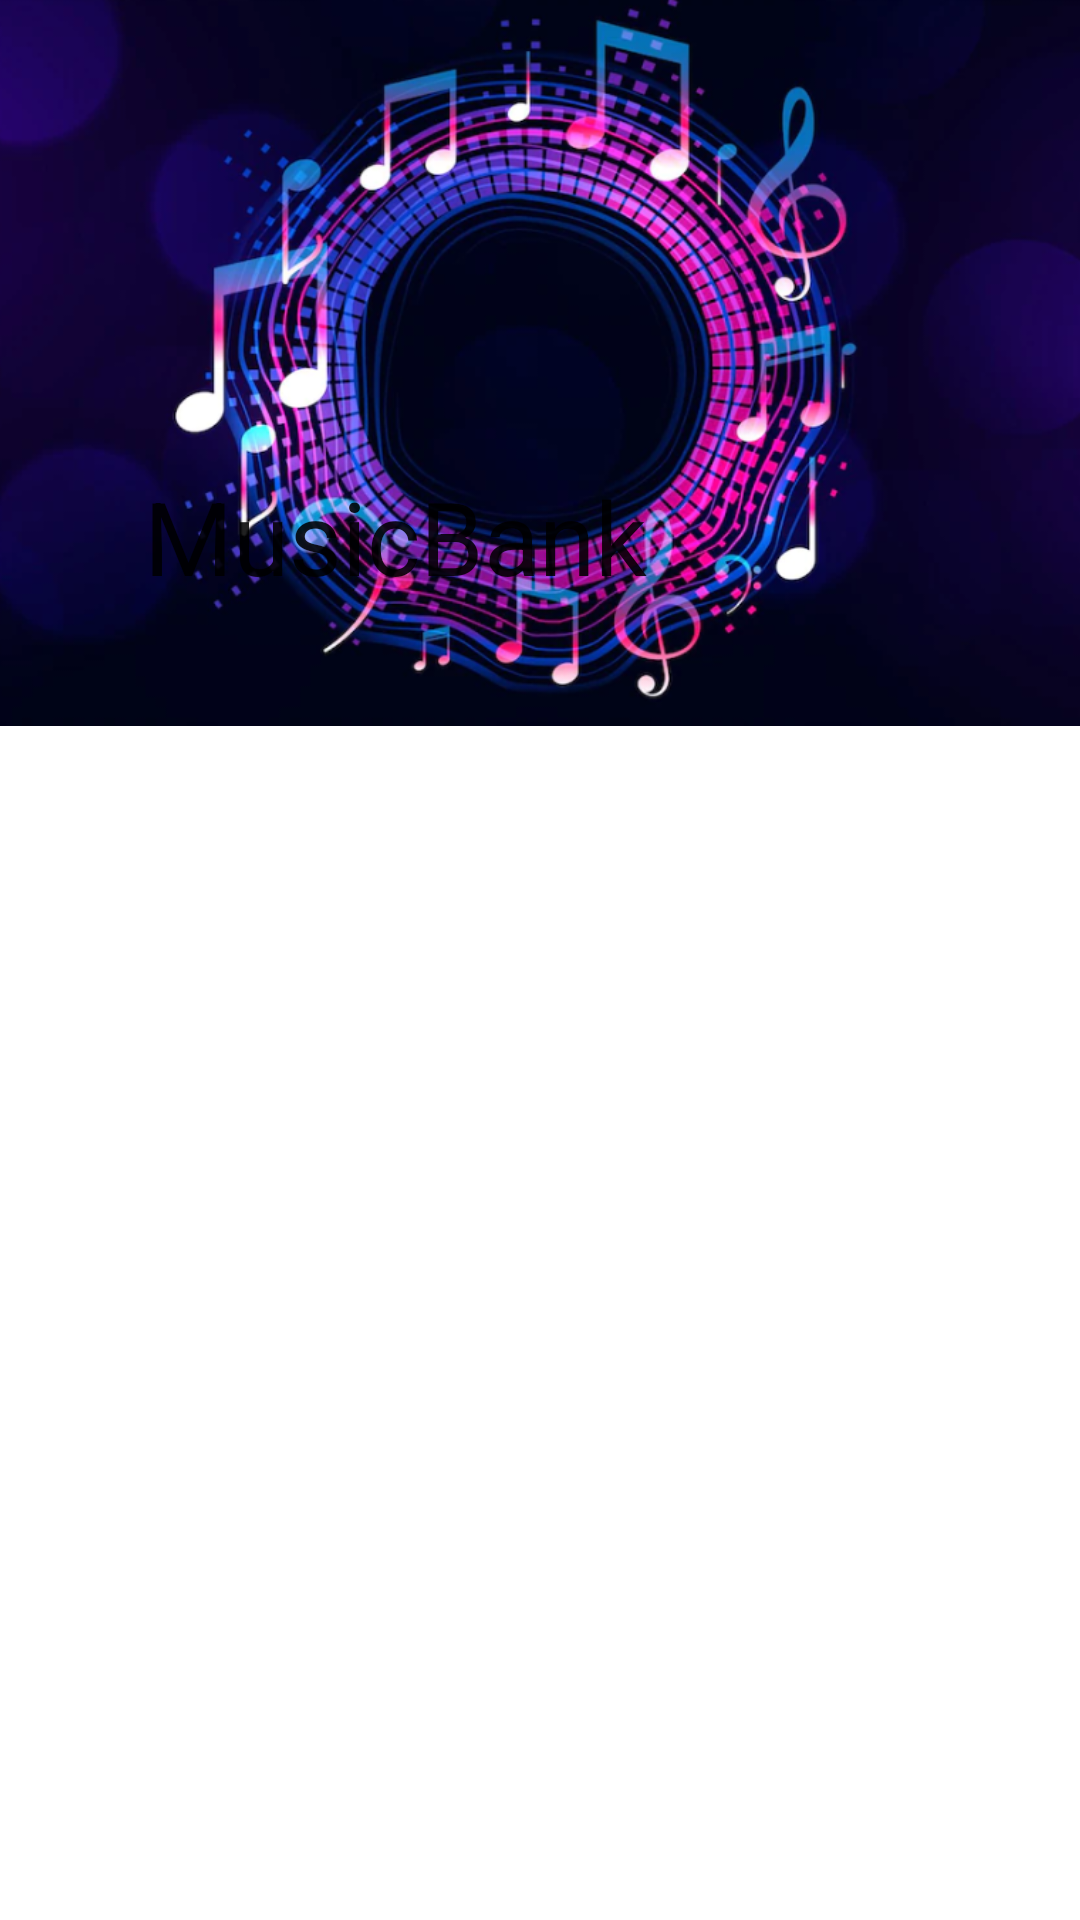

Layout XML and referenced resources for this Android screen:
<!-- AndroidManifest.xml: application theme Theme.MediaPlayer -->
<!-- res/layout/activity_main.xml -->
<?xml version="1.0" encoding="utf-8"?>
<androidx.drawerlayout.widget.DrawerLayout xmlns:android="http://schemas.android.com/apk/res/android"
    xmlns:app="http://schemas.android.com/apk/res-auto"
    xmlns:tools="http://schemas.android.com/tools"
    android:layout_width="match_parent"
    android:layout_height="match_parent"
    tools:context=".MainActivity"
    android:id="@+id/drawerLayout">
    <androidx.coordinatorlayout.widget.CoordinatorLayout
        android:id="@+id/main_content"
        android:layout_width="match_parent"
        android:layout_height="match_parent">

        <com.google.android.material.appbar.AppBarLayout
            android:layout_width="match_parent"
            android:layout_height="242dp"
            android:id="@+id/apbar"
            android:theme="@style/Theme.AppCompat.DayNight.DarkActionBar">

            <com.google.android.material.appbar.CollapsingToolbarLayout
                android:layout_width="match_parent"
                android:layout_height="242dp"
                app:title="MusicBank"
                app:collapsedTitleTextColor="#041778"
                app:expandedTitleMarginBottom="50dp"
                app:expandedTitleMarginStart="48dp"
                app:layout_scrollFlags="scroll|exitUntilCollapsed"
                app:contentScrim="#041778">

                <ImageView
                    android:layout_width="match_parent"
                    android:layout_height="match_parent"
                    android:src="@drawable/backimage1"
                    android:scaleType="centerCrop"
                    app:layout_collapseMode="parallax"/>
                <androidx.appcompat.widget.Toolbar
                    android:layout_width="match_parent"
                    android:layout_height="?attr/actionBarSize"
                    android:id="@+id/toolbar"
                    app:layout_collapseMode="pin"
                    android:background="#0003DAC5">
                </androidx.appcompat.widget.Toolbar>


                <com.google.android.material.tabs.TabLayout
                    android:layout_width="match_parent"
                    android:layout_height="50dp"
                    android:id="@+id/tablayoutMain1"
                    android:layout_gravity="bottom"
                    app:layout_collapseMode="parallax"
                    app:tabMode="scrollable"
                    android:background="#00FCFEFF"
                    app:tabTextColor="@color/white">
                </com.google.android.material.tabs.TabLayout>

            </com.google.android.material.appbar.CollapsingToolbarLayout>

        </com.google.android.material.appbar.AppBarLayout>

        <androidx.viewpager2.widget.ViewPager2
            android:id="@+id/viewpager"
            android:layout_width="match_parent"
            android:layout_height="match_parent"
            app:layout_behavior="@string/appbar_scrolling_view_behavior">

        </androidx.viewpager2.widget.ViewPager2>

    </androidx.coordinatorlayout.widget.CoordinatorLayout>






</androidx.drawerlayout.widget.DrawerLayout>
<!-- resources referenced by this layout -->
<resources>
  <!-- drawable backimage1: png bitmap (drawable, 367074 bytes) -->
  <style name="Theme.MediaPlayer" parent="Theme.MaterialComponents.DayNight.NoActionBar">
          
          <item name="colorPrimary">@color/purple_500</item>
          <item name="colorPrimaryVariant">@color/purple_700</item>
          <item name="colorOnPrimary">@color/white</item>
          
          <item name="colorSecondary">@color/teal_200</item>
          <item name="colorSecondaryVariant">@color/teal_700</item>
          <item name="colorOnSecondary">@color/black</item>
          
          <item name="android:statusBarColor">?attr/colorPrimaryVariant</item>
          
      </style>
  <!-- not gathered from this repository: default colours our renderer supplied (Android Studio template values) -->
  <color name="purple_500">#FF6200EE</color>
  <color name="purple_700">#FF3700B3</color>
  <color name="teal_200">#FF03DAC5</color>
  <color name="teal_700">#FF018786</color>
  <color name="black">#FF000000</color>
  <color name="white">#FFFFFFFF</color>
</resources>
